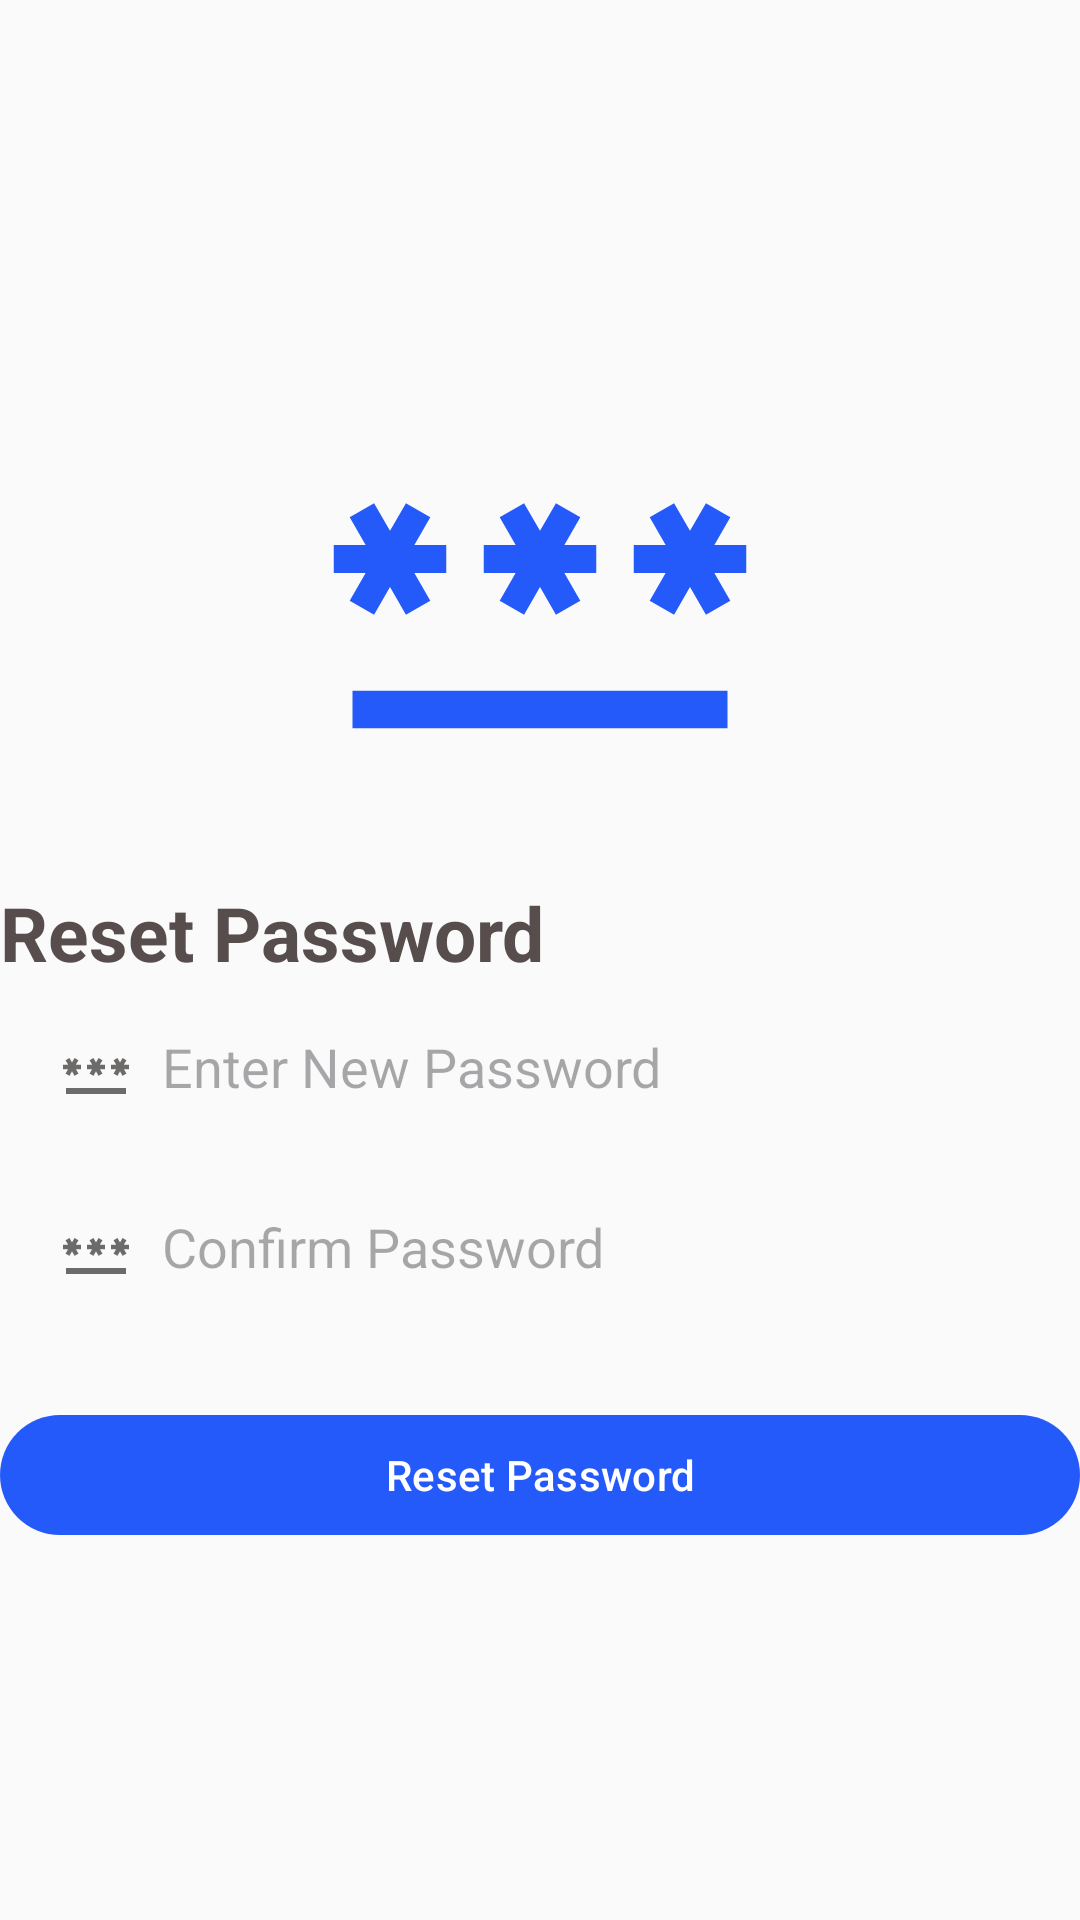

This screen was rendered from an Android layout file. Write that file and the resources it references.
<!-- AndroidManifest.xml: application theme Theme.Elearning -->
<!-- res/layout/activity_reset_password.xml -->
<?xml version="1.0" encoding="utf-8"?>
<LinearLayout xmlns:android="http://schemas.android.com/apk/res/android"
    xmlns:tools="http://schemas.android.com/tools"
    android:layout_width="match_parent"
    android:layout_height="match_parent"
    android:orientation="vertical"
    android:gravity="center"
    android:layout_margin="20dp"
    tools:context=".ResetPasswordActivity">

    <ImageView
        android:layout_width="150dp"
        android:layout_height="150dp"
        android:background="@drawable/password_icon"
        android:backgroundTint="@color/my_primary"
        android:layout_marginBottom="20dp" />

    <TextView
        android:layout_width="match_parent"
        android:layout_height="wrap_content"
        android:text="Reset Password"
        android:textSize="25dp"
        android:textColor="#574D4D"
        android:textStyle="bold"
        android:layout_gravity="center_vertical" />

    <EditText
        android:id="@+id/newPasswordEditText"
        android:layout_width="match_parent"
        android:layout_height="40dp"
        android:hint="Enter New Password"
        android:padding="10dp"
        android:inputType="textPassword"
        android:layout_margin="10dp"
        android:background="@drawable/edit_text_rounded"
        android:drawableLeft="@drawable/password_icon"
        android:drawablePadding="10dp"
        android:elevation="10sp" />

    <EditText
        android:id="@+id/confirmPasswordEditText"
        android:layout_width="match_parent"
        android:layout_height="40dp"
        android:hint="Confirm Password"
        android:padding="10dp"
        android:inputType="textPassword"
        android:layout_margin="10dp"
        android:background="@drawable/edit_text_rounded"
        android:drawableLeft="@drawable/password_icon"
        android:drawablePadding="10dp"
        android:elevation="10sp" />

    <Button
        android:id="@+id/resetPasswordButton"
        android:layout_width="match_parent"
        android:layout_height="wrap_content"
        android:text="Reset Password"
        android:textColor="@color/white"
        android:layout_marginTop="20dp" />

    <ProgressBar
        android:id="@+id/resetPasswordProgressBar"
        android:layout_width="wrap_content"
        android:layout_height="36dp"
        android:layout_marginTop="10dp"
        android:layout_marginBottom="50dp"
        android:visibility="gone" />

</LinearLayout>
<!-- resources referenced by this layout -->
<resources>
  <color name="my_primary">#255AFA</color>
  <color name="white">#FFFFFFFF</color>
  <!-- drawable password_icon (drawable) -->
  <vector android:height="24dp" android:tint="#6D6A6A"
      android:viewportHeight="24" android:viewportWidth="24"
      android:width="24dp" xmlns:android="http://schemas.android.com/apk/res/android">
      <path android:fillColor="@android:color/white" android:pathData="M2,17h20v2H2V17zM3.15,12.95L4,11.47l0.85,1.48l1.3,-0.75L5.3,10.72H7v-1.5H5.3l0.85,-1.47L4.85,7L4,8.47L3.15,7l-1.3,0.75L2.7,9.22H1v1.5h1.7L1.85,12.2L3.15,12.95zM9.85,12.2l1.3,0.75L12,11.47l0.85,1.48l1.3,-0.75l-0.85,-1.48H15v-1.5h-1.7l0.85,-1.47L12.85,7L12,8.47L11.15,7l-1.3,0.75l0.85,1.47H9v1.5h1.7L9.85,12.2zM23,9.22h-1.7l0.85,-1.47L20.85,7L20,8.47L19.15,7l-1.3,0.75l0.85,1.47H17v1.5h1.7l-0.85,1.48l1.3,0.75L20,11.47l0.85,1.48l1.3,-0.75l-0.85,-1.48H23V9.22z"/>
  </vector>
  <style name="Theme.Elearning" parent="Base.Theme.Elearning" />
  <style name="Base.Theme.Elearning" parent="Theme.Material3.DayNight.NoActionBar">
          
  
          <item name="colorPrimary">@color/my_primary</item>
          <item name="colorPrimaryVariant">@color/my_primary</item>
          <item name="colorOnPrimary">@color/black</item>
          <item name="colorSecondary">@color/my_secondary</item>
          <item name="colorSecondaryVariant">@color/my_secondary</item>
          <item name="colorOnSecondary">@color/black</item>
          <item name="android:windowBackground">@color/off_white</item>
      </style>
  <color name="black">#FF000000</color>
  <color name="my_secondary">#029DB8</color>
  <color name="off_white">#FAFAFA</color>
</resources>
